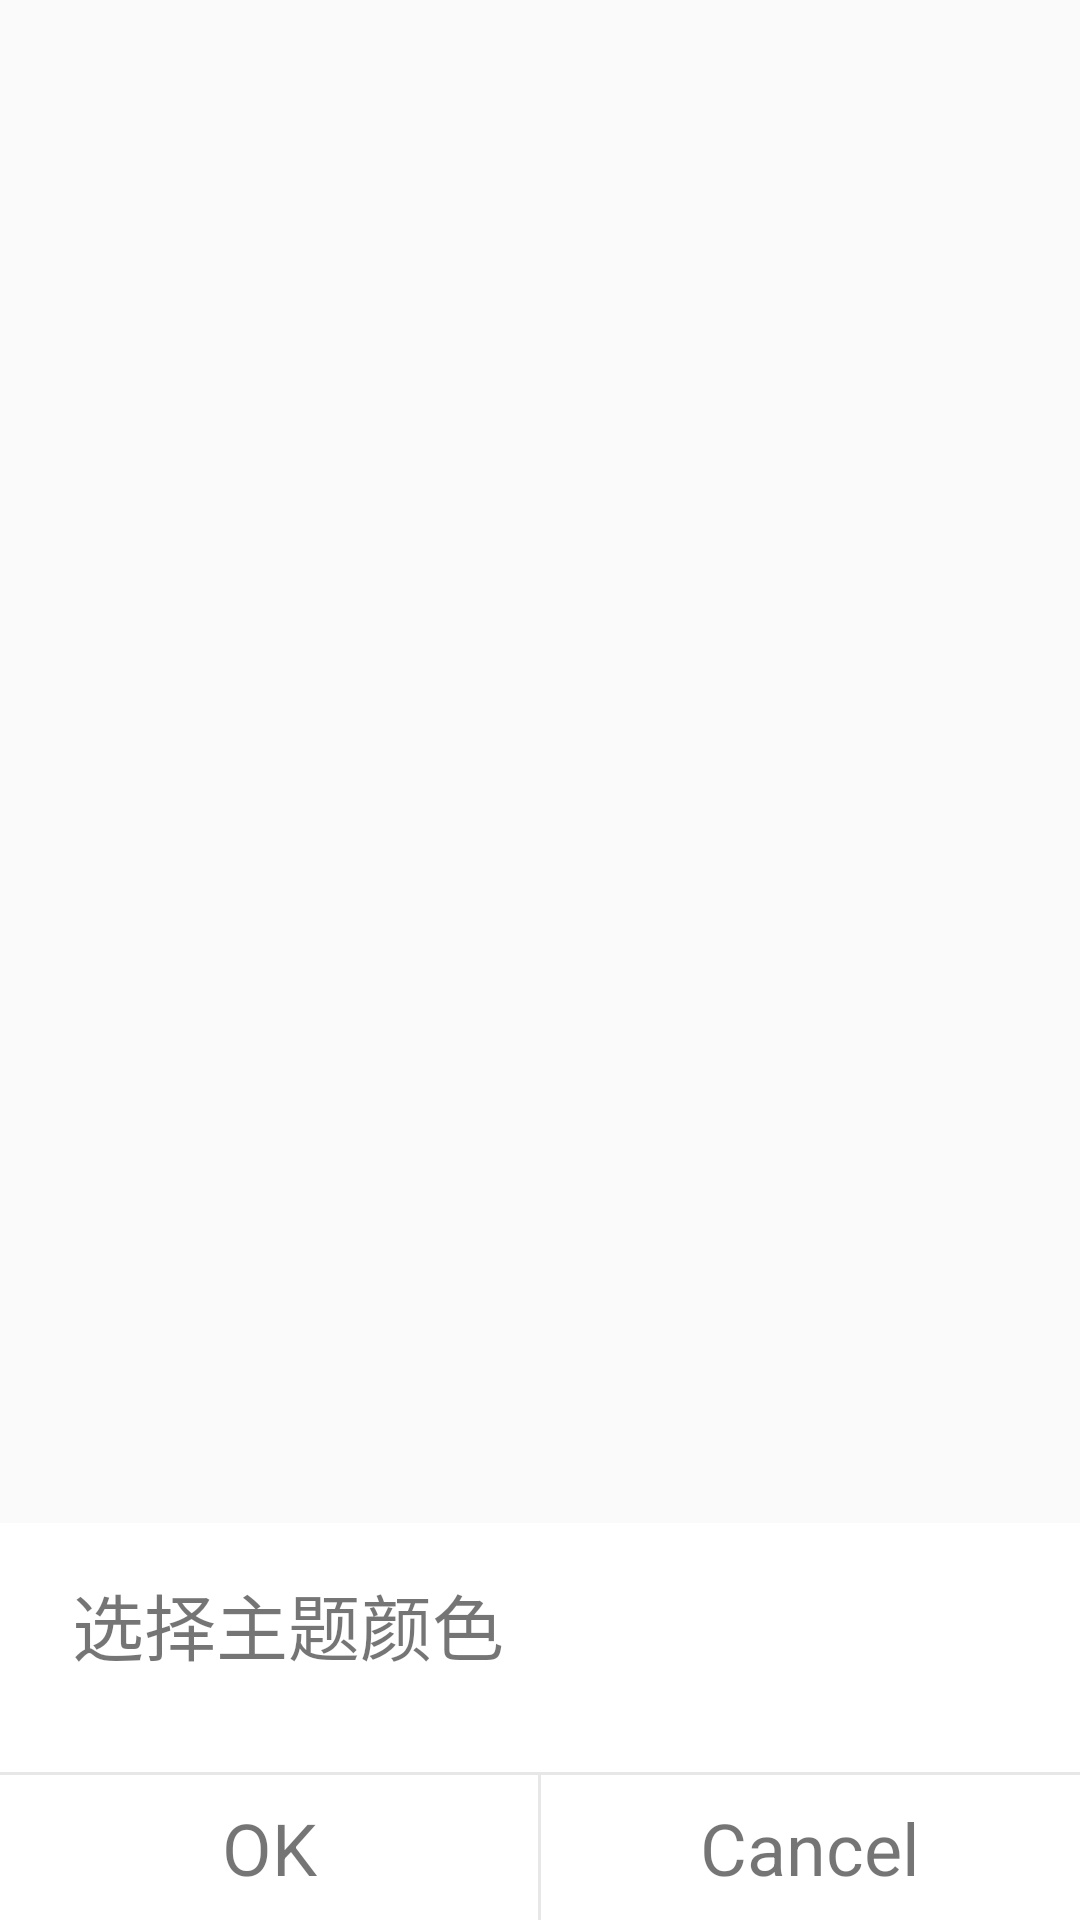

Android layout source for this screen:
<!-- AndroidManifest.xml: application theme AppTheme -->
<!-- res/layout/pop_up_window.xml -->
<?xml version="1.0" encoding="utf-8"?>
<android.support.constraint.ConstraintLayout xmlns:android="http://schemas.android.com/apk/res/android"
    xmlns:app="http://schemas.android.com/apk/res-auto"
    android:orientation="vertical"
    android:layout_width="match_parent"
    android:layout_height="match_parent">

    <LinearLayout
        android:layout_width="match_parent"
        android:layout_height="wrap_content"
        android:background="@color/white"
        android:orientation="vertical"
        app:layout_constraintBottom_toBottomOf="parent">

        <TextView
            android:layout_width="match_parent"
            android:layout_height="wrap_content"
            android:layout_marginBottom="12dp"
            android:paddingTop="16dp"
            android:paddingBottom="4dp"
            android:layout_marginStart="24dp"
            android:textSize="24sp"
            android:text="选择主题颜色" />

        <android.support.v7.widget.RecyclerView
            android:id="@+id/color_rv"
            android:layout_width="match_parent"
            android:layout_height="wrap_content"
            android:layout_marginEnd="8dp"
            android:layout_marginStart="8dp"
            android:layout_marginBottom="16dp">

        </android.support.v7.widget.RecyclerView>

        <View
            android:layout_width="match_parent"
            android:layout_height="1dp"
            android:background="@color/divider_gray"/>

        <LinearLayout
            android:layout_width="match_parent"
            android:layout_height="wrap_content">

            <TextView
                android:id="@+id/color_ok_btn"
                android:layout_width="0dp"
                android:layout_height="wrap_content"
                android:layout_weight="1"
                android:gravity="center"
                android:textSize="24sp"
                android:paddingTop="8dp"
                android:paddingBottom="8dp"
                android:text="@android:string/ok"/>
            <View
                android:layout_width="1dp"
                android:layout_height="match_parent"
                android:background="@color/divider_gray"/>
            <TextView
                android:id="@+id/color_cancel_btn"
                android:layout_width="0dp"
                android:layout_height="wrap_content"
                android:layout_weight="1"
                android:gravity="center"
                android:paddingTop="8dp"
                android:paddingBottom="8dp"
                android:textSize="24sp"
                android:text="@android:string/cancel"/>

        </LinearLayout>

    </LinearLayout>



</android.support.constraint.ConstraintLayout>
<!-- resources referenced by this layout -->
<resources>
  <color name="divider_gray">#e7e7e7</color>
  <color name="white">#FFFFFF</color>
  <style name="AppTheme" parent="Theme.AppCompat.Light.NoActionBar">
          
          <item name="colorPrimary">@color/colorPrimary</item>
          <item name="colorPrimaryDark">@color/colorPrimaryDark</item>
          <item name="colorAccent">@color/colorAccent</item>
          <item name="actionOverflowMenuStyle">@style/OverflowMenuStyle</item>
          <item name="android:spinnerMode">dropdown</item>
      </style>
  <color name="colorPrimary">#FF6699FF</color>
  <color name="colorPrimaryDark">#FF6699FF</color>
  <color name="colorAccent">#FF4081</color>
  <style name="OverflowMenuStyle" parent="Base.Widget.AppCompat.Light.PopupMenu.Overflow">
          <item name="overlapAnchor">false</item>
      </style>
</resources>
